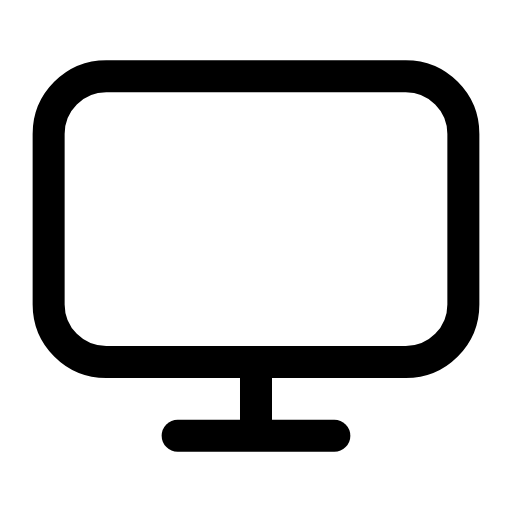
t = 0.00 s
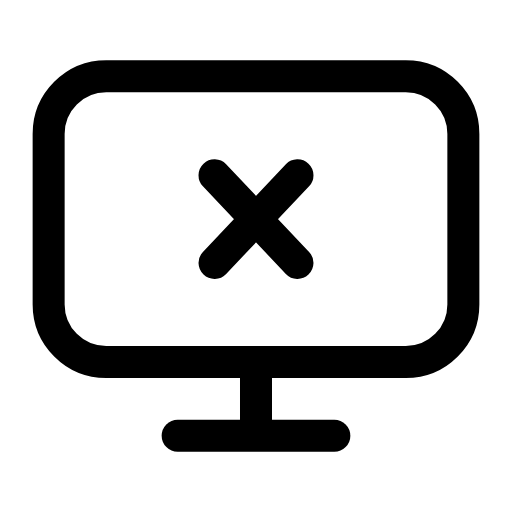
t = 0.23 s
t = 0.54 s: frame unchanged from t = 0.23 s, image omitted
t = 0.78 s: frame unchanged from t = 0.23 s, image omitted
t = 1.08 s: frame unchanged from t = 0.23 s, image omitted
t = 1.34 s: frame unchanged from t = 0.00 s, image omitted

The animated SVG that drew these frames (rendered in a browser with its animation timeline set to each time). Animation: 1 SMIL element (animate=1); one cycle of 1.60 s, repeats indefinitely.

<svg xmlns="http://www.w3.org/2000/svg" width="24" height="24" viewBox="0 0 24 24" fill="none"><g transform="translate(-0.96 -0.96) scale(1.08)"><rect stroke="currentColor" stroke-width="1.389" stroke-linecap="round" stroke-linejoin="round" fill="none" x="3" y="4.2" width="18" height="12.4" rx="2.5"></rect><path stroke="currentColor" stroke-width="1.389" stroke-linecap="round" stroke-linejoin="round" fill="none" d="M12 16.6L12 19.2"></path><line stroke="currentColor" stroke-width="1.389" stroke-linecap="round" stroke-linejoin="round" fill="none" x1="8.6" x2="15.4" y1="19.8" y2="19.8"></line><path stroke="currentColor" stroke-width="1.389" stroke-linecap="round" stroke-linejoin="round" fill="none" d="M10.2 8.5L13.8 12.3M13.8 8.5L10.2 12.3" pathLength="1" stroke-dasharray="1"><animate attributeName="stroke-dashoffset" values="1;1;0;0;0;0;1;1;1" keyTimes="0;0.09;0.297;0.45;0.6;0.702;0.84;0.9;1" dur="1.6s" repeatCount="indefinite" calcMode="spline" keySplines="0.16 1 0.3 1;0.16 1 0.3 1;0.16 1 0.3 1;0.16 1 0.3 1;0.16 1 0.3 1;0.16 1 0.3 1;0.16 1 0.3 1;0.16 1 0.3 1"/></path></g></svg>
